Photos from the image-classification dataset "Pretraite" in the GitHub repository Angejules123/MULTIMODAL. Its 4 classes are: mild demented, moderate demented, non demented, very mild demented.

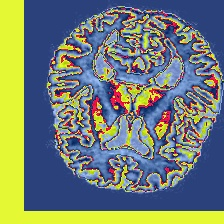
Label: very mild demented

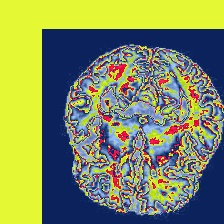
Label: moderate demented

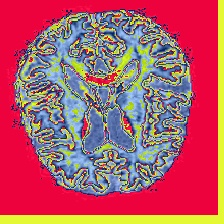
Label: very mild demented

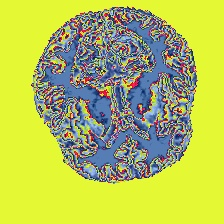
Label: non demented

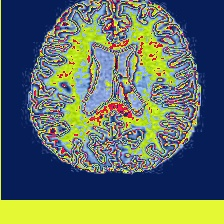
Label: non demented

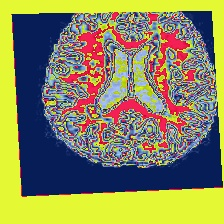
Label: mild demented
